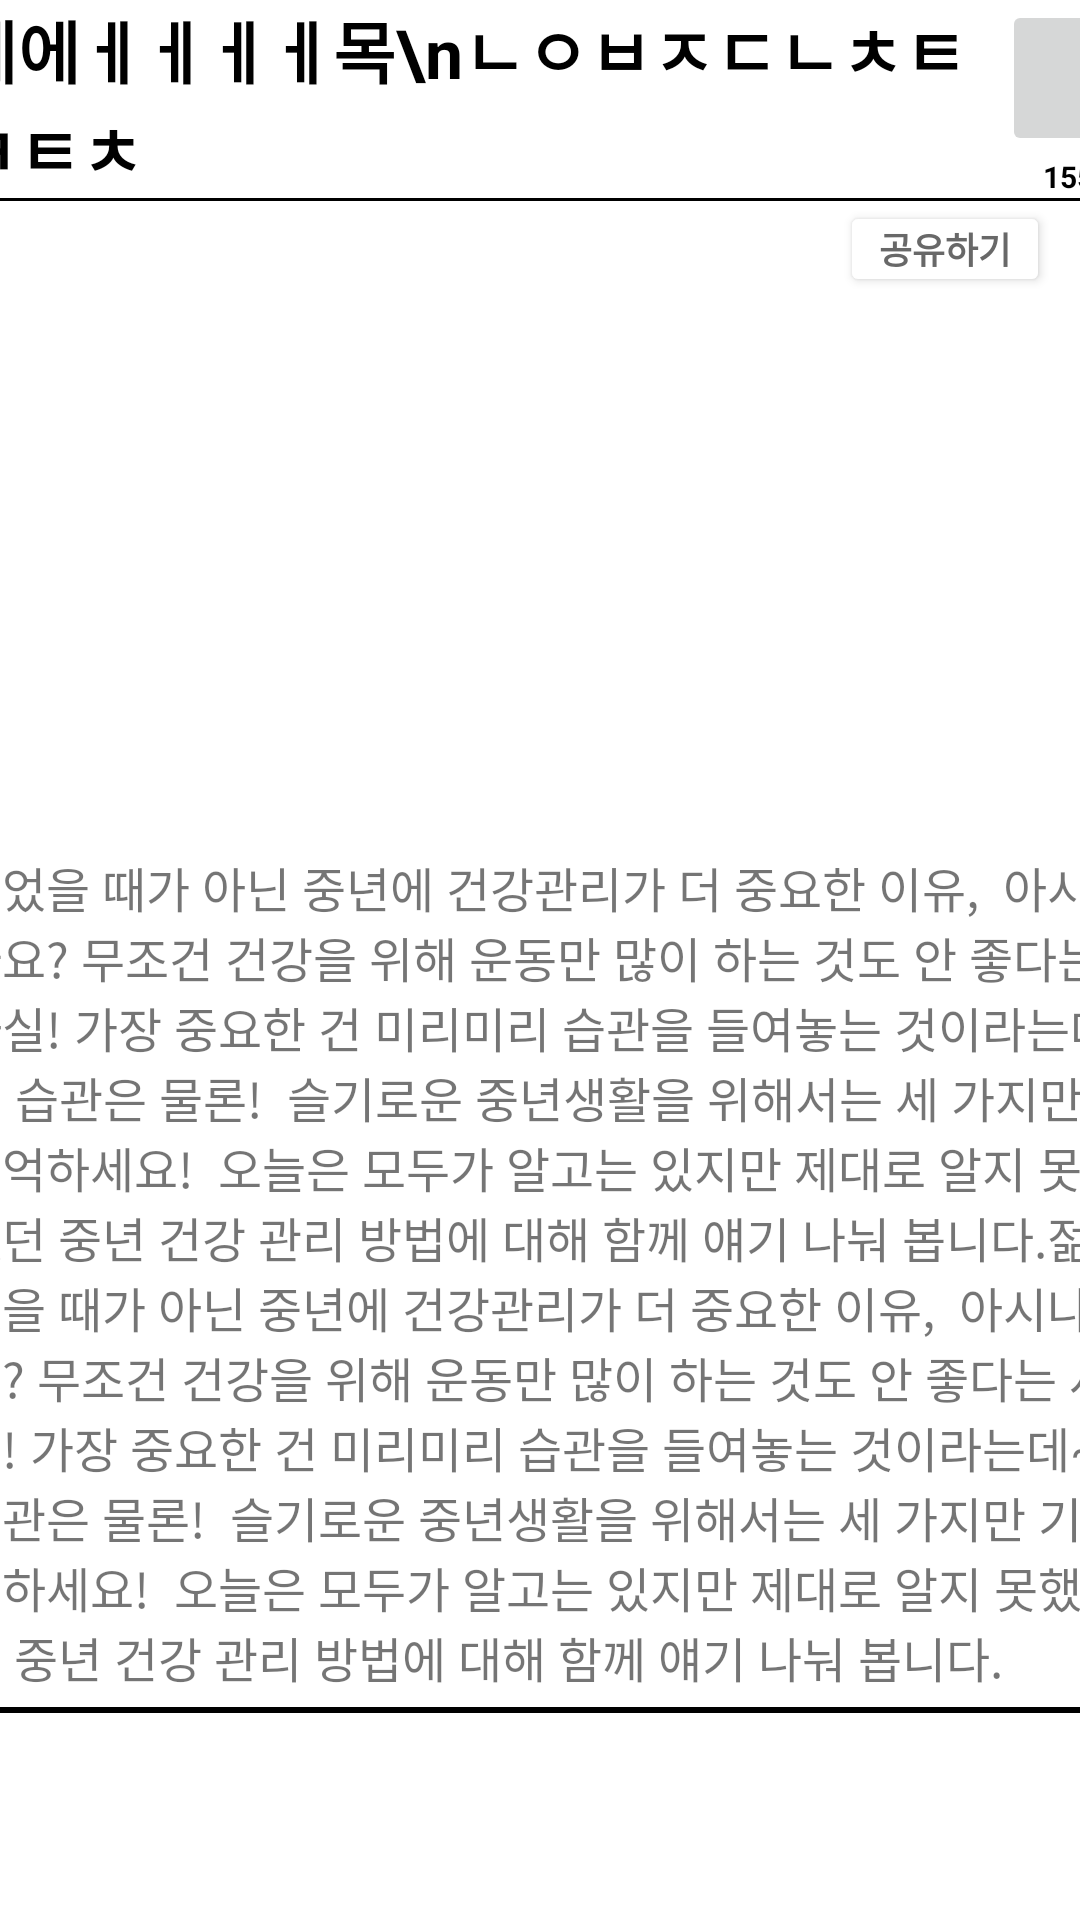

Android layout source for this screen:
<!-- AndroidManifest.xml: application theme Theme.CareRoutine -->
<!-- res/layout/activity_health_care_detail.xml -->
<?xml version="1.0" encoding="utf-8"?>
<androidx.constraintlayout.widget.ConstraintLayout xmlns:android="http://schemas.android.com/apk/res/android"
    xmlns:app="http://schemas.android.com/apk/res-auto"
    xmlns:tools="http://schemas.android.com/tools"
    android:layout_width="match_parent"
    android:layout_height="match_parent"
    tools:context="com.withoutsultang.careroutine.view.HealthCareDetailActivity">

    <LinearLayout
        android:id="@+id/linearLayout"
        android:layout_width="411dp"
        android:layout_height="67dp"
        android:orientation="vertical"
        app:layout_constraintEnd_toEndOf="parent"
        app:layout_constraintStart_toStartOf="parent"
        app:layout_constraintTop_toTopOf="parent">

        <LinearLayout
            android:layout_width="409dp"
            android:layout_height="66dp"
            android:orientation="horizontal">

            <TextView
                android:id="@+id/careDetail_Title"
                android:layout_width="718dp"
                android:layout_height="match_parent"
                android:layout_weight="1"
                android:autoSizeTextType="uniform"
                android:paddingLeft="10dp"
                android:text="제에ㅔㅔㅔㅔ목\nㄴㅇㅂㅈㄷㄴㅊㅌㅋㅌㅊ"
                android:textColor="#000000"
                android:textSize="20sp"
                android:textStyle="bold" />

            <LinearLayout
                android:layout_width="match_parent"
                android:layout_height="match_parent"
                android:layout_weight="1"
                android:orientation="vertical">

                <ImageButton
                    android:id="@+id/careDetail_Heart"
                    android:layout_width="match_parent"
                    android:layout_height="52dp"
                    tools:srcCompat="@tools:sample/avatars" />

                <TextView
                    android:id="@+id/careDetail_Like"
                    android:layout_width="match_parent"
                    android:layout_height="wrap_content"
                    android:text="1557"
                    android:textAlignment="center"
                    android:textColor="#000000"
                    android:textSize="10sp"
                    android:textStyle="bold" />

            </LinearLayout>
        </LinearLayout>

        <View
            android:layout_width="match_parent"
            android:layout_height="2dp"
            android:background="#000000" />
    </LinearLayout>

    <Button
        android:id="@+id/careDetail_Share"
        android:layout_width="70dp"
        android:layout_height="32dp"
        android:layout_marginStart="334dp"
        android:layout_marginEnd="10dp"
        android:backgroundTint="#FFFFFF"
        android:elevation="10dp"
        android:minWidth="0dp"
        android:minHeight="0dp"
        android:padding="0dp"
        android:text="공유하기"
        android:textAlignment="gravity"
        android:textColor="#686868"
        android:textSize="12sp"
        android:textStyle="bold"
        app:cornerRadius="5dp"
        app:layout_constraintEnd_toEndOf="parent"
        app:layout_constraintHorizontal_bias="1.0"
        app:layout_constraintStart_toStartOf="parent"
        app:layout_constraintTop_toBottomOf="@+id/linearLayout" />

    <Button
        android:id="@+id/careDetail_Reg"
        android:layout_width="54dp"
        android:layout_height="36dp"
        android:layout_marginStart="5dp"
        android:layout_marginTop="9dp"
        android:layout_marginEnd="10dp"
        android:layout_marginBottom="54dp"
        android:backgroundTint="#000000"
        android:elevation="10dp"
        android:minWidth="0dp"
        android:minHeight="0dp"
        android:padding="0dp"
        android:text="등록"
        android:textAlignment="gravity"
        android:textColor="#FFFFFF"
        android:textSize="12sp"
        android:textStyle="bold"
        app:cornerRadius="5dp"
        app:layout_constraintBottom_toBottomOf="parent"
        app:layout_constraintEnd_toEndOf="parent"
        app:layout_constraintStart_toEndOf="@+id/careDetail_regComment"
        app:layout_constraintTop_toBottomOf="@+id/scrollView3" />

    <ScrollView
        android:id="@+id/scrollView3"
        android:layout_width="409dp"
        android:layout_height="533dp"
        app:layout_constraintEnd_toEndOf="parent"
        app:layout_constraintStart_toStartOf="parent"
        app:layout_constraintTop_toBottomOf="@+id/careDetail_Share">

        <LinearLayout
            android:layout_width="match_parent"
            android:layout_height="wrap_content"
            android:orientation="vertical">

            <ImageView
                android:id="@+id/careDetail_Thumbnail"
                android:layout_width="match_parent"
                android:layout_height="165dp"
                android:layout_margin="10dp"
                android:scaleType="centerCrop"
                tools:srcCompat="@tools:sample/avatars[10]" />

            <TextView
                android:id="@+id/careDetail_Content"
                android:layout_width="match_parent"
                android:layout_height="wrap_content"
                android:layout_marginLeft="10dp"
                android:layout_marginRight="10dp"
                android:text="젊었을 때가 아닌 중년에 건강관리가 더 중요한 이유,  아시나요? 무조건 건강을 위해 운동만 많이 하는 것도 안 좋다는 사실! 가장 중요한 건 미리미리 습관을 들여놓는 것이라는데~  습관은 물론!  슬기로운 중년생활을 위해서는 세 가지만 기억하세요!  오늘은 모두가 알고는 있지만 제대로 알지 못했던 중년 건강 관리 방법에 대해 함께 얘기 나눠 봅니다.젊었을 때가 아닌 중년에 건강관리가 더 중요한 이유,  아시나요? 무조건 건강을 위해 운동만 많이 하는 것도 안 좋다는 사실! 가장 중요한 건 미리미리 습관을 들여놓는 것이라는데~  습관은 물론!  슬기로운 중년생활을 위해서는 세 가지만 기억하세요!  오늘은 모두가 알고는 있지만 제대로 알지 못했던 중년 건강 관리 방법에 대해 함께 얘기 나눠 봅니다."
                android:textSize="16sp" />

            <View
                android:layout_width="match_parent"
                android:layout_height="2dp"
                android:layout_marginTop="5dp"
                android:background="#000000" />

            <androidx.recyclerview.widget.RecyclerView
                android:id="@+id/careDetail_Comment"
                android:layout_width="match_parent"
                android:layout_height="match_parent"
                tools:listitem="@layout/health_care_comment_view" />
        </LinearLayout>
    </ScrollView>

    <EditText
        android:id="@+id/careDetail_regComment"
        android:layout_width="332dp"
        android:layout_height="36dp"
        android:layout_marginStart="10dp"
        android:layout_marginTop="9dp"
        android:layout_marginBottom="54dp"
        android:ems="10"
        android:inputType="textPersonName"
        android:textColor="#878787"
        android:textSize="13sp"
        app:layout_constraintBottom_toBottomOf="parent"
        app:layout_constraintStart_toStartOf="parent"
        app:layout_constraintTop_toBottomOf="@+id/scrollView3"
        tools:text="댓글" />


</androidx.constraintlayout.widget.ConstraintLayout>
<!-- res/layout/health_care_comment_view.xml (included above) -->
<?xml version="1.0" encoding="utf-8"?>
<androidx.cardview.widget.CardView xmlns:android="http://schemas.android.com/apk/res/android"
    xmlns:tools="http://schemas.android.com/tools"
    android:layout_width="match_parent"
    android:layout_height="wrap_content"
    xmlns:app="http://schemas.android.com/apk/res-auto"
    android:layout_margin="15dp"
    app:cardCornerRadius="30dp"
    app:cardElevation="10dp"
    app:layout_constraintBottom_toBottomOf="parent"
    app:layout_constraintEnd_toEndOf="parent"
    app:layout_constraintStart_toStartOf="parent"
    app:layout_constraintTop_toTopOf="parent"
    app:layout_constraintVertical_bias="0.465">

    <androidx.constraintlayout.widget.ConstraintLayout
        android:layout_width="match_parent"
        android:layout_height="35dp"
        android:minWidth="0dp"
        android:minHeight="0dp"
        android:orientation="vertical">

        <TextView
            android:id="@+id/textView24"
            android:layout_width="67dp"
            android:layout_height="wrap_content"
            android:layout_marginTop="4dp"
            android:layout_marginEnd="315dp"
            android:textAlignment="viewEnd"
            android:textColor="#000000"
            android:textSize="8sp"
            app:layout_constraintEnd_toEndOf="parent"
            app:layout_constraintStart_toStartOf="parent"
            app:layout_constraintTop_toTopOf="parent"
            tools:text="이름ㅁㅁㅁ" />

        <TextView
            android:id="@+id/Title"
            android:layout_width="wrap_content"
            android:layout_height="wrap_content"
            android:layout_marginStart="31dp"
            android:layout_marginTop="3dp"
            android:layout_marginEnd="284dp"
            android:layout_marginBottom="4dp"
            android:text="댓글 ㄴㄴㄴㄴㄴㄴㄴ"
            android:textColor="#000000"
            android:textSize="8sp"
            android:textStyle="bold"
            app:layout_constraintBottom_toBottomOf="parent"
            app:layout_constraintEnd_toEndOf="parent"
            app:layout_constraintStart_toStartOf="parent"
            app:layout_constraintTop_toBottomOf="@+id/textView24" />

    </androidx.constraintlayout.widget.ConstraintLayout>

</androidx.cardview.widget.CardView>
<!-- resources referenced by this layout -->
<resources>
  <style name="Theme.CareRoutine" parent="Theme.MaterialComponents.DayNight.NoActionBar">
          
          <item name="colorPrimary">@color/purple_500</item>
          <item name="colorPrimaryVariant">@color/purple_700</item>
          <item name="colorOnPrimary">@color/white</item>
          
          <item name="colorSecondary">@color/teal_200</item>
          <item name="colorSecondaryVariant">@color/teal_700</item>
          <item name="colorOnSecondary">@color/black</item>
          
          <item name="android:statusBarColor">?attr/colorPrimaryVariant</item>
          
      </style>
  <color name="purple_500">#FF6200EE</color>
  <color name="purple_700">#FF3700B3</color>
  <color name="white">#FFFFFFFF</color>
  <color name="teal_200">#FF03DAC5</color>
  <color name="teal_700">#FF018786</color>
  <color name="black">#FF000000</color>
</resources>
